Run: headless pygame with SDL's dummy video driver; simulated clock (each Clock.tick advances the game by its frame time, no real sleeping); random seed 0; keys injected as events and as key.get_pressed() state; no mouse input.
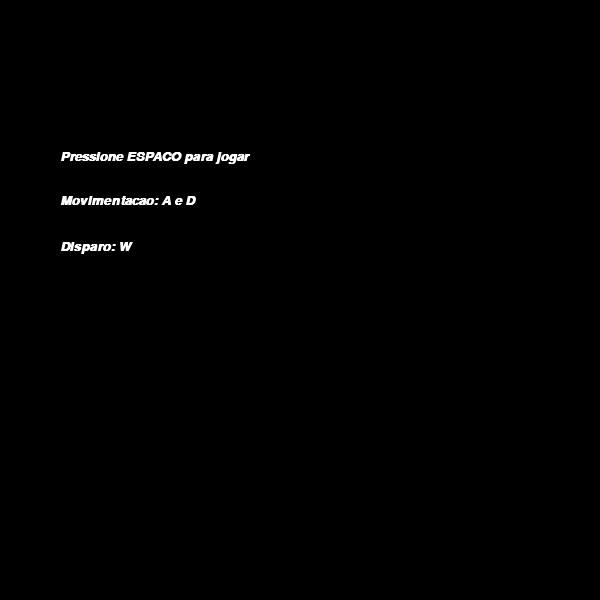
Frame 1 of 4 · flips 1–60 · no input
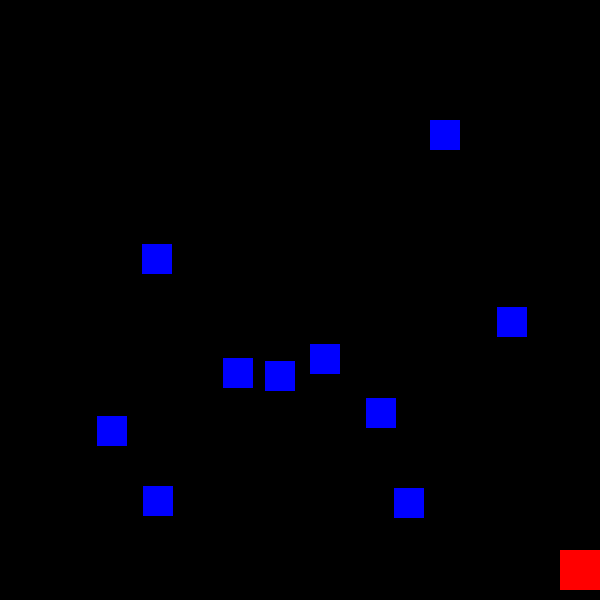
Frame 2 of 4 · flips 61–180 · tapped SPACE, RETURN · held RIGHT (→), D
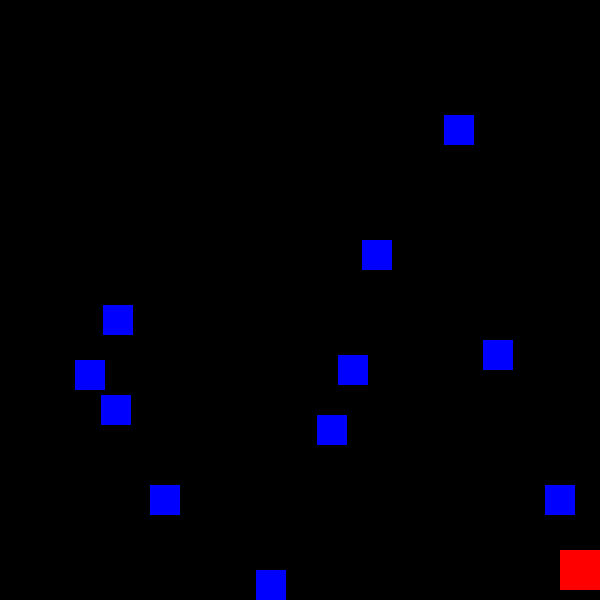
Frame 3 of 4 · flips 181–300 · held DOWN (↓), S
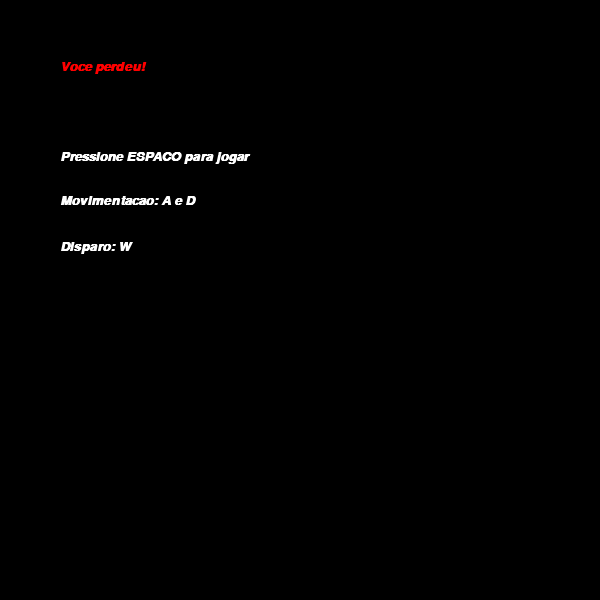
Frame 4 of 4 · flips 301–420 · held LEFT (←), A, UP (↑), W

The pygame program that drew these frames:

import pygame
import sys
from random import randint

pygame.init()

LARGURA = 600
ALTURA = 600

tamanho = 40
tamanho_tiro = 10
tamanho_inimigo = 30
tamanho_da_fonte = 20
numero_de_inimigos = 10
velocidade_de_deslocamento = 10
velocidade_de_deslocamento_do_inimigo = 5

x_jogador = (LARGURA // 2) - (tamanho // 2)
y_jogador = ALTURA - tamanho - 10

jogo_ativo = False
verifica_se_perdeu_ao_menos_uma_vez = False

contador_tiros = 0
tempo_ultimo_aumento = pygame.time.get_ticks()

tiros = []
inimigos = []

# controles
teclas_press = {pygame.K_a: False, pygame.K_d: False, pygame.K_w: False}

clock = pygame.time.Clock()
fonte = pygame.font.SysFont('arial', tamanho_da_fonte, True, True)
janela = pygame.display.set_mode((LARGURA, ALTURA))
pygame.display.set_caption("Nave espacial")

# Controle de tempo para spawn de inimigos
tempo_ultimo_inimigo = 0
intervalo_spawn = 2000  # 2000 milissegundos = 2 segundos

while True:
    janela.fill((0, 0, 0))

    for evento in pygame.event.get():
        if evento.type == pygame.QUIT:
            pygame.quit()
            sys.exit()

        if evento.type == pygame.KEYDOWN:
            if not jogo_ativo and evento.key == pygame.K_SPACE:
                jogo_ativo = True
                verifica_se_perdeu_ao_menos_uma_vez = False
                inimigos = []
                tiros = []
                tempo_ultimo_inimigo = pygame.time.get_ticks()
                for _ in range(numero_de_inimigos):
                    inimigos.append({'x': randint(0, LARGURA - tamanho_inimigo), 'y': randint(-500, -50)})

            if evento.key in teclas_press:
                teclas_press[evento.key] = True

        if evento.type == pygame.KEYUP:
            if evento.key in teclas_press:
                teclas_press[evento.key] = False

    if jogo_ativo:
        tempo_atual = pygame.time.get_ticks()

        # Spawn automático de inimigos a cada intervalo
        if tempo_atual - tempo_ultimo_inimigo > intervalo_spawn:
            inimigos.append({'x': randint(0, LARGURA - tamanho_inimigo), 'y': 0})
            tempo_ultimo_inimigo = tempo_atual

        # Movimento do jogador
        if teclas_press[pygame.K_a] and x_jogador > 0:
            x_jogador -= velocidade_de_deslocamento
        if teclas_press[pygame.K_d] and x_jogador < LARGURA - tamanho:
            x_jogador += velocidade_de_deslocamento

        # Disparo
        if teclas_press[pygame.K_w]:
            if contador_tiros % 10 == 0:  # dispara a cada 10 frames
                novo_tiro = {'x': x_jogador + tamanho // 2 - tamanho_tiro // 2, 'y': y_jogador}
                tiros.append(novo_tiro)
            contador_tiros += 1
        else:
            contador_tiros = 0  # reseta o contador quando soltar a tecla W

        # Desenha o jogador
        pygame.draw.rect(janela, (255, 0, 0), (x_jogador, y_jogador, tamanho, tamanho))

        # Movimenta e desenha tiros
        for tiro in tiros:
            tiro['y'] -= velocidade_de_deslocamento * 2
            pygame.draw.rect(janela, (255, 255, 255), (tiro['x'], tiro['y'], tamanho_tiro, tamanho_tiro))

        tiros = [tiro for tiro in tiros if tiro['y'] > -tamanho_tiro]

        # Movimenta e desenha inimigos
        for inimigo in inimigos[:]:
            inimigo['y'] += velocidade_de_deslocamento_do_inimigo
            pygame.draw.rect(janela, (0, 0, 255), (inimigo['x'], inimigo['y'], tamanho_inimigo, tamanho_inimigo))

            # Se inimigo sair da tela, volta para o topo em posição aleatória
            if inimigo['y'] > ALTURA:
                inimigo['y'] = 0
                inimigo['x'] = randint(0, LARGURA - tamanho_inimigo)

            # Colisão tiro vs inimigo
            for tiro in tiros[:]:
                if (tiro['x'] < inimigo['x'] + tamanho_inimigo and
                    tiro['x'] + tamanho_tiro > inimigo['x'] and
                    tiro['y'] < inimigo['y'] + tamanho_inimigo and
                    tiro['y'] + tamanho_tiro > inimigo['y']):
                    try:
                        tiros.remove(tiro)
                        inimigos.remove(inimigo)
                    except ValueError:
                        pass

            # Colisão jogador vs inimigo
            if (x_jogador < inimigo['x'] + tamanho_inimigo and
                x_jogador + tamanho > inimigo['x'] and
                y_jogador < inimigo['y'] + tamanho_inimigo and
                y_jogador + tamanho > inimigo['y']):
                jogo_ativo = False
                verifica_se_perdeu_ao_menos_uma_vez = True

    # Tela de início ou derrota
    if not jogo_ativo:
        x_jogador = (LARGURA // 2) - (tamanho // 2)
        y_jogador = ALTURA - tamanho - 10
        tiros = []

        if verifica_se_perdeu_ao_menos_uma_vez:
            texto_2 = fonte.render("Voce perdeu!", True, (255, 0, 0))
            janela.blit(texto_2, (LARGURA // 10 , ALTURA // 10))

        texto = fonte.render("Pressione ESPACO para jogar", True, (255, 255, 255))
        janela.blit(texto, (LARGURA // 10 , ALTURA // 4))

        texto = fonte.render("Movimentacao: A e D", True, (255, 255, 255))
        janela.blit(texto, (LARGURA // 10 , int(ALTURA / 3.09)))

        texto = fonte.render("Disparo: W", True, (255, 255, 255))
        janela.blit(texto, (LARGURA // 10 , int(ALTURA / 2.5)))

    pygame.display.update()
    clock.tick(60)
